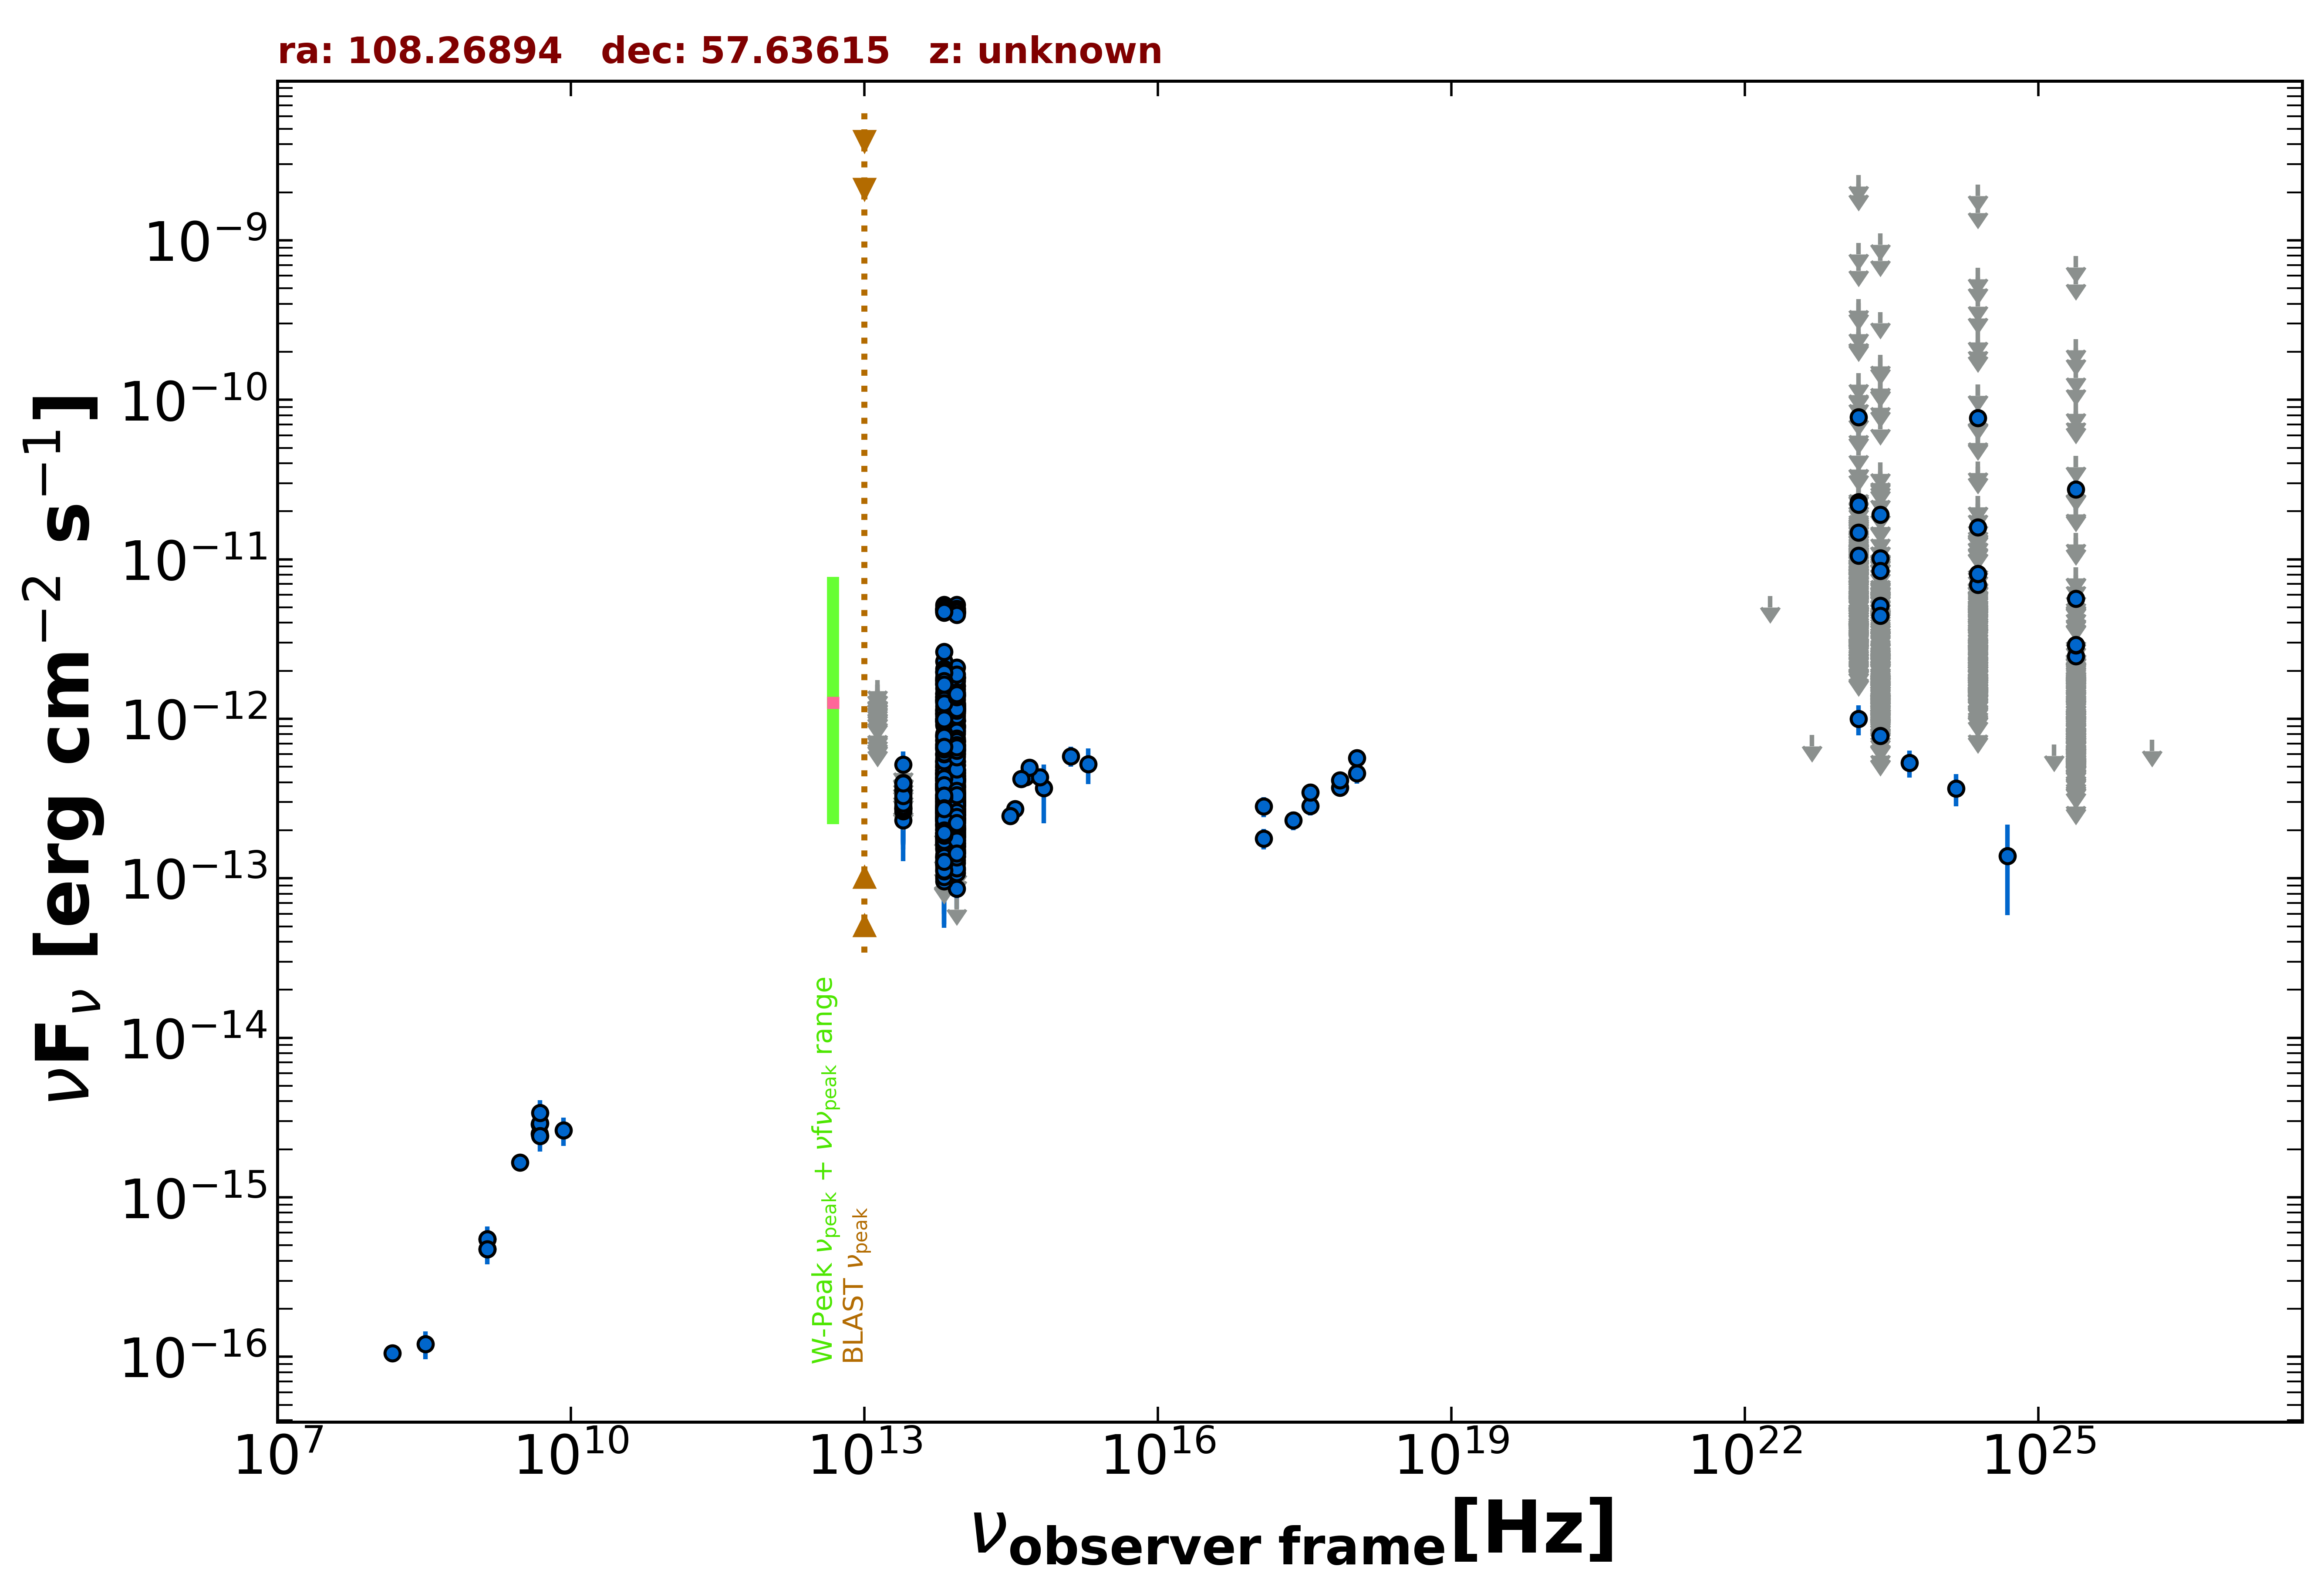

Values plotted in this chart, from the file beside it:
freq., flux, err_flux, MJD_start, MJD_end, flag, catalog, reference
1.400e+09, 4.742e-16, 2.350e-18, 55000, 55000, , FIRST, White et al. 1997  ApJ  475 479
1.400e+09, 5.460e-16, 1.680e-17, 55000, 55000, , NVSS, Condon et al. 1998  AJ  115  1693
3.000e+09, 1.657e-15, 7.000e-18, 55000, 55000, , VLASSQL, Gordon et al. 2021  ApJS  255  30
2.418e+17, 2.310e-13, 3.130e-14, 57820, 58005, , 1OUSX, Giommi et al. in preparation
1.209e+17, 1.777e-13, 2.640e-14, 57820, 58005, , 1OUSX, Giommi et al. in preparation
3.627e+17, 2.843e-13, 3.610e-14, 57820, 58005, , 1OUSX, Giommi et al. in preparation
7.253e+17, 3.703e-13, 2.870e-14, 57820, 58005, , 1OUSX, Giommi et al. in preparation
1.088e+18, 4.553e-13, 6.270e-14, 57820, 58005, , 1OUSX, Giommi et al. in preparation
7.253e+17, 4.124e-13, 3.225e-14, 55000, 55000, , 2SXPS, Evans et al. 2020  ApJS  247  54
1.209e+17, 2.822e-13, 4.095e-14, 55000, 55000, , 2SXPS, Evans et al. 2020  ApJS  247  54
3.627e+17, 3.464e-13, 4.600e-14, 55000, 55000, , 2SXPS, Evans et al. 2020  ApJS  247  54
1.088e+18, 5.662e-13, 7.550e-14, 55000, 55000, , 2SXPS, Evans et al. 2020  ApJS  247  54
1.500e+08, 1.055e-16, 1.137e-17, 55000, 55000, , TGSS150, Intema et al. 2017  A&A  598  A781
4.800e+09, 2.880e-15, 2.880e-16, 55000, 55000, , GB6, Gregory et al. 1996  ApJS  103  427
4.800e+09, 2.496e-15, 3.360e-16, 55000, 55000, , GB87, Gregory et al. 1992  VizieR  VIII/14/j20…
8.817e+13, 6.457e-13, 2.900e-15, 55000, 55000, , UNWISE, Schlafly et al. 2019  ApJS  240  30
6.517e+13, 6.616e-13, 4.150e-15, 55000, 55000, , UNWISE, Schlafly et al. 2019  ApJS  240  30
8.817e+13, 4.204e-13, 1.125e-14, 55000, 55000, , WISE, Wright et al. 2010  AJ  140  1868
6.517e+13, 4.582e-13, 1.310e-14, 55000, 55000, , WISE, Wright et al. 2010  AJ  140  1868
2.498e+13, 2.724e-13, 3.345e-14, 55000, 55000, , WISE, Wright et al. 2010  AJ  140  1868
1.363e+13, 2.797e-13, 1.400e-13, 55000, 55000, , WISE, Wright et al. 2010  AJ  140  1868
8.817e+13, 1.097e-12, 4.050e-14, 56937, 56937, , NEOWISE, Mainzer et al. 2014  ApJ  792  30
6.517e+13, 1.080e-12, 4.700e-14, 56937, 56937, , NEOWISE, Mainzer et al. 2014  ApJ  792  30
8.817e+13, 1.188e-12, 3.750e-14, 56937, 56937, , NEOWISE, Mainzer et al. 2014  ApJ  792  30
6.517e+13, 1.156e-12, 4.900e-14, 56937, 56937, , NEOWISE, Mainzer et al. 2014  ApJ  792  30
8.817e+13, 1.162e-12, 3.750e-14, 56937, 56937, , NEOWISE, Mainzer et al. 2014  ApJ  792  30
6.517e+13, 1.139e-12, 4.950e-14, 56937, 56937, , NEOWISE, Mainzer et al. 2014  ApJ  792  30
8.817e+13, 1.075e-12, 4.050e-14, 56937, 56937, , NEOWISE, Mainzer et al. 2014  ApJ  792  30
6.517e+13, 1.129e-12, 4.600e-14, 56937, 56937, , NEOWISE, Mainzer et al. 2014  ApJ  792  30
8.817e+13, 1.003e-12, 3.765e-14, 56937, 56937, , NEOWISE, Mainzer et al. 2014  ApJ  792  30
6.517e+13, 1.054e-12, 4.450e-14, 56937, 56937, , NEOWISE, Mainzer et al. 2014  ApJ  792  30
8.817e+13, 1.127e-12, 4.150e-14, 56937, 56937, , NEOWISE, Mainzer et al. 2014  ApJ  792  30
6.517e+13, 1.126e-12, 5.500e-14, 56937, 56937, , NEOWISE, Mainzer et al. 2014  ApJ  792  30
8.817e+13, 1.165e-12, 3.900e-14, 56937, 56937, , NEOWISE, Mainzer et al. 2014  ApJ  792  30
6.517e+13, 1.110e-12, 5.700e-14, 56937, 56937, , NEOWISE, Mainzer et al. 2014  ApJ  792  30
8.817e+13, 1.233e-12, 4.550e-14, 56937, 56937, , NEOWISE, Mainzer et al. 2014  ApJ  792  30
6.517e+13, 9.733e-13, 8.240e-14, 56937, 56937, , NEOWISE, Mainzer et al. 2014  ApJ  792  30
8.817e+13, 1.208e-12, 3.750e-14, 56937, 56937, , NEOWISE, Mainzer et al. 2014  ApJ  792  30
6.517e+13, 1.199e-12, 5.050e-14, 56937, 56937, , NEOWISE, Mainzer et al. 2014  ApJ  792  30
8.817e+13, 1.128e-12, 3.700e-14, 56937, 56937, , NEOWISE, Mainzer et al. 2014  ApJ  792  30
6.517e+13, 1.078e-12, 4.800e-14, 56937, 56937, , NEOWISE, Mainzer et al. 2014  ApJ  792  30
8.817e+13, 1.260e-12, 4.200e-14, 56937, 56937, , NEOWISE, Mainzer et al. 2014  ApJ  792  30
6.517e+13, 1.277e-12, 5.300e-14, 56937, 56937, , NEOWISE, Mainzer et al. 2014  ApJ  792  30
8.817e+13, 2.057e-13, 2.450e-14, 57299, 57299, , NEOWISE, Mainzer et al. 2014  ApJ  792  30
6.517e+13, 2.918e-13, 3.610e-14, 57299, 57299, , NEOWISE, Mainzer et al. 2014  ApJ  792  30
8.817e+13, 2.478e-13, 2.445e-14, 57299, 57299, , NEOWISE, Mainzer et al. 2014  ApJ  792  30
6.517e+13, 2.779e-13, 3.750e-14, 57299, 57299, , NEOWISE, Mainzer et al. 2014  ApJ  792  30
8.817e+13, 2.863e-13, 2.405e-14, 57299, 57299, , NEOWISE, Mainzer et al. 2014  ApJ  792  30
6.517e+13, 2.352e-13, 3.760e-14, 57299, 57299, , NEOWISE, Mainzer et al. 2014  ApJ  792  30
8.817e+13, 2.757e-13, 2.440e-14, 57298, 57298, , NEOWISE, Mainzer et al. 2014  ApJ  792  30
6.517e+13, 2.926e-13, 3.430e-14, 57298, 57298, , NEOWISE, Mainzer et al. 2014  ApJ  792  30
8.817e+13, 2.861e-13, 2.430e-14, 57299, 57299, , NEOWISE, Mainzer et al. 2014  ApJ  792  30
6.517e+13, 3.319e-13, 3.765e-14, 57299, 57299, , NEOWISE, Mainzer et al. 2014  ApJ  792  30
8.817e+13, 3.151e-13, 2.790e-14, 57299, 57299, , NEOWISE, Mainzer et al. 2014  ApJ  792  30
6.517e+13, 5.968e-13, 6.335e-14, 57299, 57299, , NEOWISE, Mainzer et al. 2014  ApJ  792  30
8.817e+13, 2.971e-13, 2.795e-14, 57299, 57299, , NEOWISE, Mainzer et al. 2014  ApJ  792  30
6.517e+13, 3.013e-13, 3.755e-14, 57299, 57299, , NEOWISE, Mainzer et al. 2014  ApJ  792  30
8.817e+13, 2.626e-13, 2.955e-14, 57299, 57299, , NEOWISE, Mainzer et al. 2014  ApJ  792  30
6.517e+13, 3.190e-13, 3.950e-14, 57299, 57299, , NEOWISE, Mainzer et al. 2014  ApJ  792  30
8.817e+13, 2.390e-13, 2.650e-14, 57299, 57299, , NEOWISE, Mainzer et al. 2014  ApJ  792  30
... 1,816 more rows
